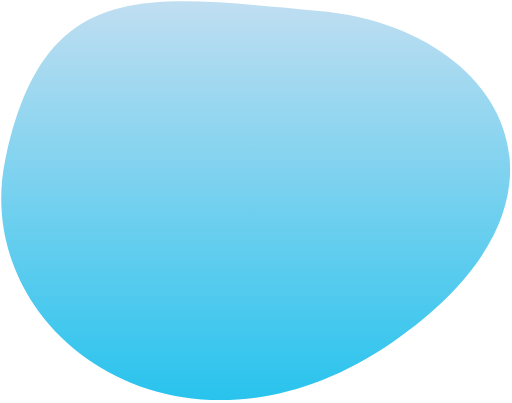
t = 0.00 s
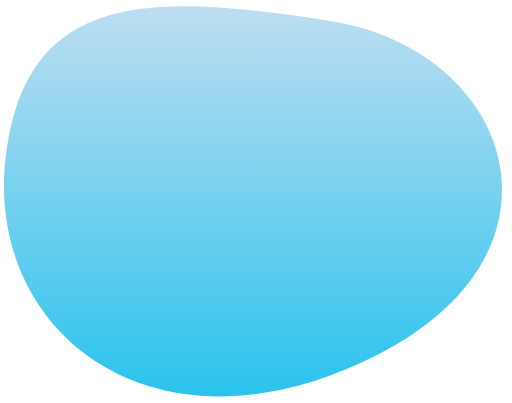
t = 1.88 s
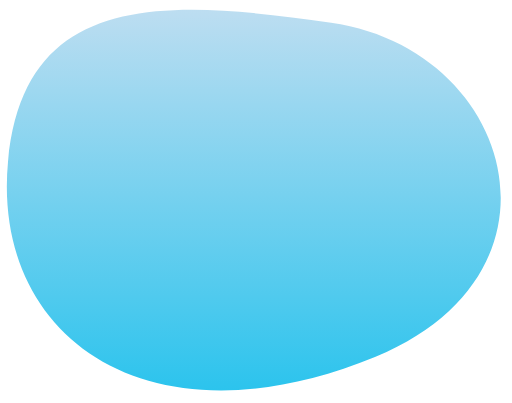
t = 3.13 s
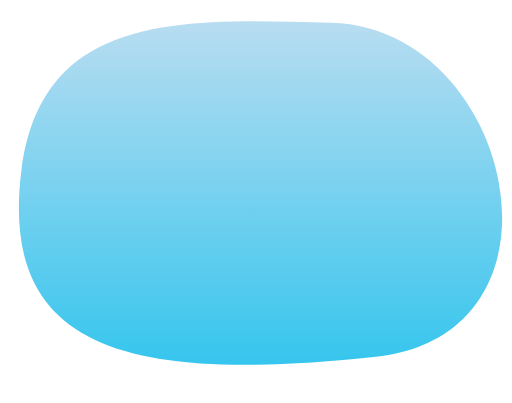
t = 5.00 s
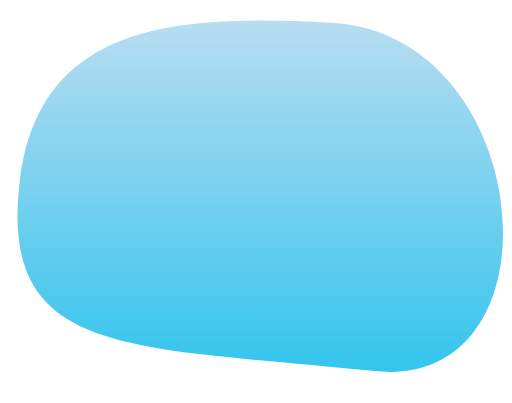
t = 6.88 s
t = 8.13 s: frame unchanged from t = 6.88 s, image omitted

The animated SVG that drew these frames (rendered in a browser with its animation timeline set to each time). Animation: 1 SMIL element (animate=1); frames cover the first 8.12 s, repeats indefinitely.

<svg xmlns="http://www.w3.org/2000/svg" width="122" height="96" viewBox="0 0 122 96">
<style type="text/css">
	.st0{fill:url(#SVGID_1_);}
</style>
<linearGradient id="SVGID_1_" gradientUnits="userSpaceOnUse" x1="60.9223" y1="0.3259" x2="60.9223" y2="95.3269">
	<stop  offset="0" style="stop-color:#C0DEF1"/>
	<stop  offset="1" style="stop-color:#28C3ED"/>
</linearGradient>
<clipPath id="msk">
	<path fill="#000000" d="M76.1,2.6C35.3-1,10.7-6.2,1.3,37.8c-8.8,41.5,41.7,78.6,92.4,43.6C143.5,46.9,119.6,6.5,76.1,2.6z">
		<animate attributeType="XML" attributeName="d" dur="15s" repeatCount="indefinite" calcMode="spline" keySplines="0.3,0 0.7,1;0.3,0 0.7,1;0.3,0 0.7,1;0.3,0 0.7,1;0.3,0 0.7,1;0.3,0 0.7,1" values="M76.1,2.6C35.3-1,10.7-6.2,1.3,37.8c-8.8,41.5,41.7,78.6,92.4,43.6C143.5,46.9,119.6,6.5,76.1,2.6z;M78.9,5.4C38.5-1.3,5-3.1,1.3,37.8C-2.5,80,36.4,110.4,89.5,85C138.2,61.7,121.7,12.5,78.9,5.4z;M78.9,5.4C42.7,4.4,9.5,2.9,5,41.4C0.1,83.5,31,91.3,89.5,85C138.8,79.7,122.2,6.5,78.9,5.4z;M78.9,5.4C42.8,3.3,9.1,5.4,4.6,43.9C-0.3,86,31.1,80.5,89.3,89.1C134.2,95.8,128.9,8.2,78.9,5.4z;M78.9,5.4C42.7,4.4,9.5,2.9,5,41.4C0.1,83.5,31,91.3,89.5,85C138.8,79.7,122.2,6.5,78.9,5.4z;M78.9,5.4C38.5-1.3,5-3.1,1.3,37.8C-2.5,80,36.4,110.4,89.5,85C138.2,61.7,121.7,12.5,78.9,5.4z;M76.1,2.6C35.3-1,10.7-6.2,1.3,37.8c-8.8,41.5,41.7,78.6,92.4,43.6C143.5,46.9,119.6,6.5,76.1,2.6z" />
	</path>
</clipPath>
<g clip-path="url(#msk)">
<rect class="st0" x="0" y="0" width="122" height="96"/>
</g>
</svg>
